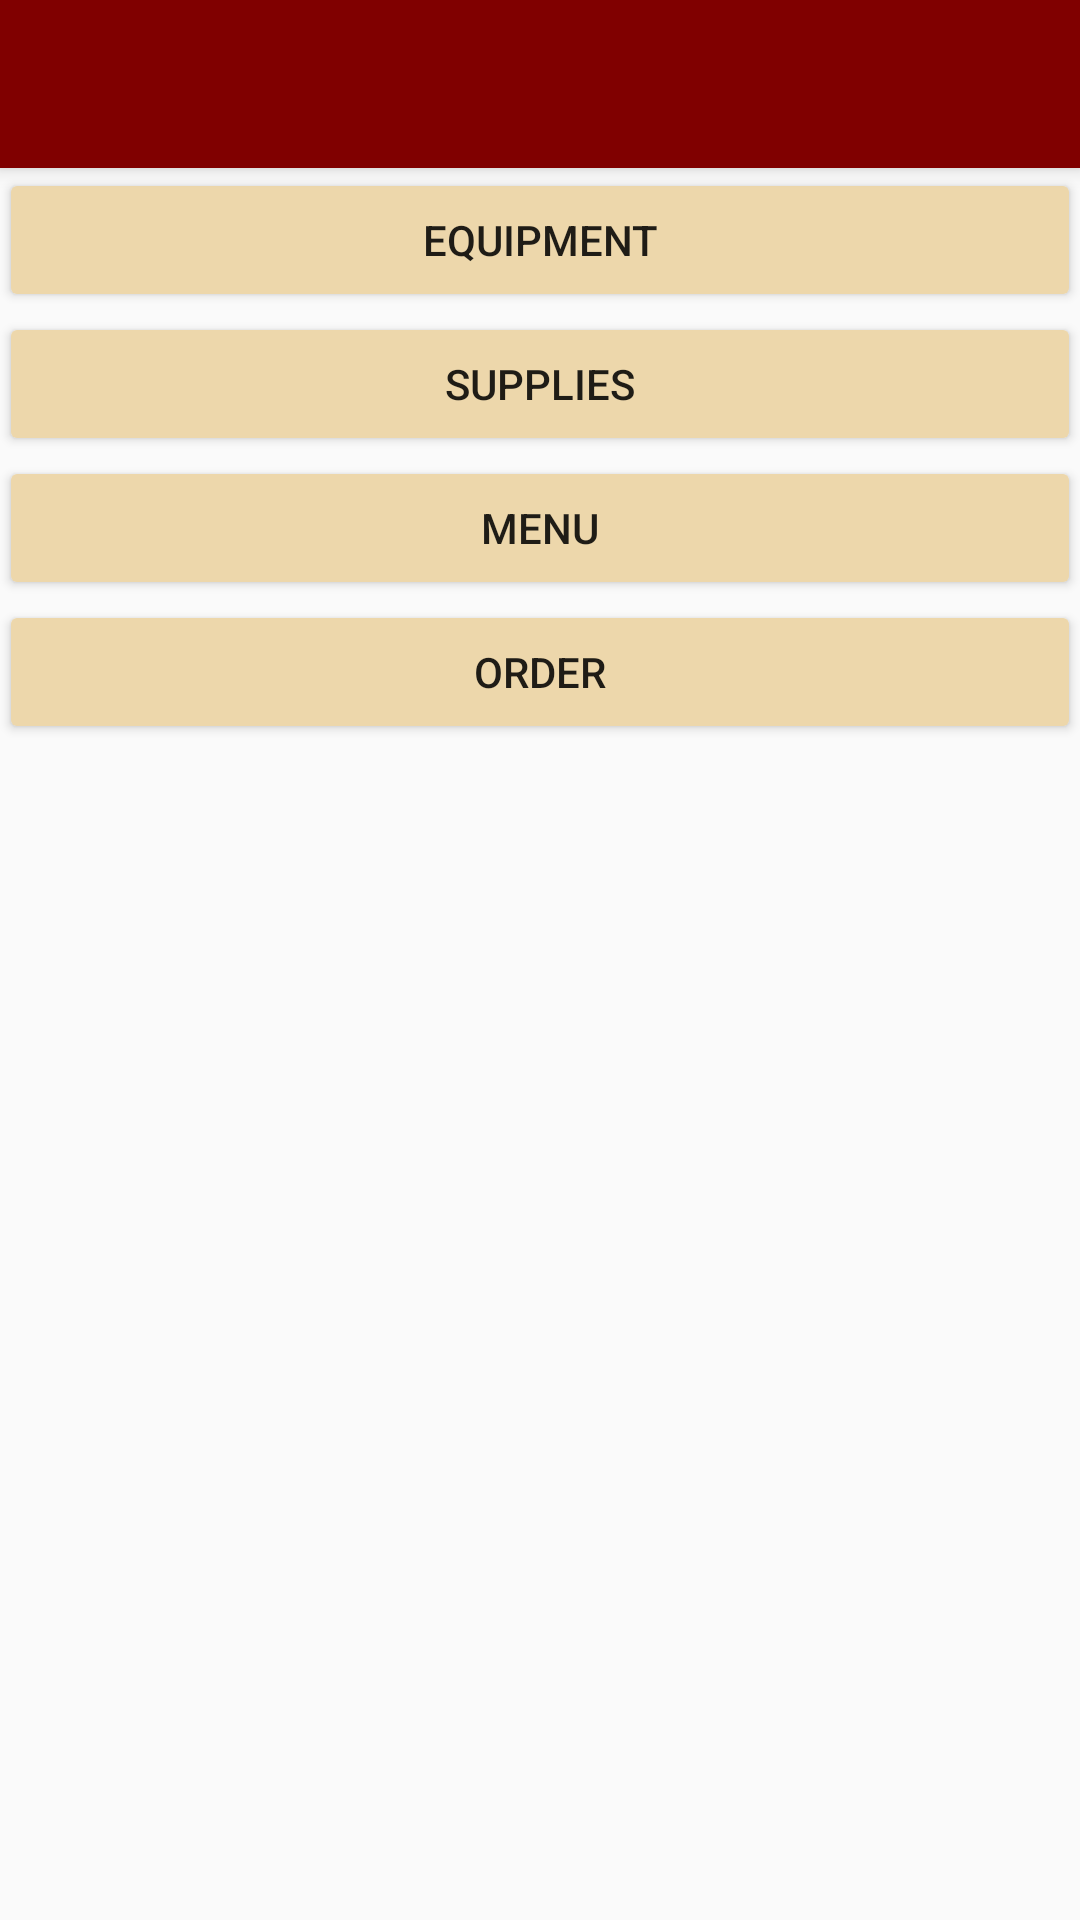

Reconstruct the res/layout file that produces this screen, plus the resources it refers to.
<!-- AndroidManifest.xml: activity theme AppTheme.NoActionBar -->
<!-- res/layout/activity_staff_page.xml -->
<?xml version="1.0" encoding="utf-8"?>

<android.support.design.widget.CoordinatorLayout xmlns:android="http://schemas.android.com/apk/res/android"
    xmlns:app="http://schemas.android.com/apk/res-auto"
    xmlns:tools="http://schemas.android.com/tools"
    android:layout_width="match_parent"
    android:layout_height="match_parent"
    android:fitsSystemWindows="true"
    tools:context="ca.mcgill.ecse321.android_full_ftms.StaffPageActivity">

    <android.support.design.widget.AppBarLayout
        android:layout_width="match_parent"
        android:layout_height="wrap_content"
        android:theme="@style/AppTheme.AppBarOverlay">

        <android.support.v7.widget.Toolbar
            android:id="@+id/toolbar"
            android:layout_width="match_parent"
            android:layout_height="?attr/actionBarSize"
            android:background="?attr/colorPrimary"
            app:popupTheme="@style/AppTheme.PopupOverlay" />

    </android.support.design.widget.AppBarLayout>

    <include layout="@layout/content_staff_page" />

</android.support.design.widget.CoordinatorLayout>
<!-- res/layout/content_staff_page.xml (included above) -->
<?xml version="1.0" encoding="utf-8"?>

<RelativeLayout xmlns:android="http://schemas.android.com/apk/res/android"
    xmlns:app="http://schemas.android.com/apk/res-auto"
    xmlns:tools="http://schemas.android.com/tools"
    android:id="@+id/content_staff_page"
    android:layout_width="match_parent"
    android:layout_height="match_parent"
    android:paddingBottom="@dimen/activity_vertical_margin"
    android:paddingLeft="@dimen/activity_horizontal_margin"
    android:paddingRight="@dimen/activity_horizontal_margin"
    android:paddingTop="@dimen/activity_vertical_margin"
    app:layout_behavior="@string/appbar_scrolling_view_behavior"
    tools:context="ca.mcgill.ecse321.android_full_ftms.StaffPageActivity"
    tools:showIn="@layout/activity_staff_page">

    <LinearLayout
        android:orientation="vertical"
        android:layout_height="wrap_content"
        android:layout_width="match_parent">

        <Button
            android:backgroundTint="@color/peach"
            android:layout_width="fill_parent"
            android:layout_height="wrap_content"
            android:text="@string/equipmentpagebutton"
            android:layout_gravity="end"
            android:onClick="goToEquipment"/>

        <Button
            android:backgroundTint="@color/peach"
            android:layout_width="fill_parent"
            android:layout_height="wrap_content"
            android:text="@string/supplypagebutton"
            android:layout_gravity="end"
            android:onClick="goToSupply"/>

        <Button
            android:backgroundTint="@color/peach"
            android:layout_width="fill_parent"
            android:layout_height="wrap_content"
            android:text="@string/menupagebutton"
            android:layout_gravity="end"
            android:onClick="goToMenu"/>

        <Button
            android:backgroundTint="@color/peach"
            android:layout_width="fill_parent"
            android:layout_height="wrap_content"
            android:text="@string/orderpagebutton"
            android:layout_gravity="end"
            android:onClick="goToOrder"/>

    </LinearLayout>

</RelativeLayout>
<!-- resources referenced by this layout -->
<resources>
  <color name="peach">#edd7ab</color>
  <string name="equipmentpagebutton">Equipment</string>
  <string name="menupagebutton">Menu</string>
  <string name="orderpagebutton">Order</string>
  <string name="supplypagebutton">Supplies</string>
  <style name="AppTheme.AppBarOverlay" parent="ThemeOverlay.AppCompat.Dark.ActionBar" />
  <style name="AppTheme.PopupOverlay" parent="ThemeOverlay.AppCompat.Light" />
  <style name="AppTheme.NoActionBar">
          <item name="windowActionBar">false</item>
          <item name="windowNoTitle">true</item>
      </style>
</resources>
